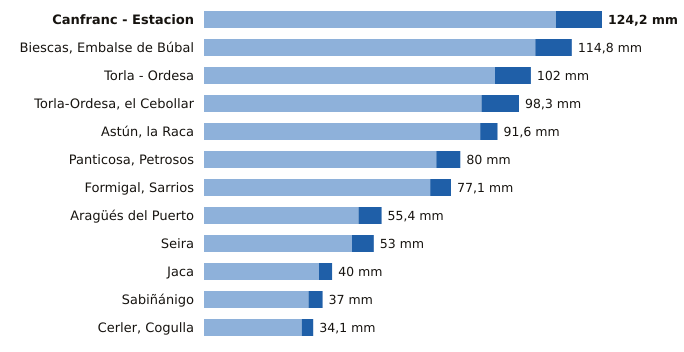

Values plotted in this chart, from the file beside it:
estacion, provincia, indicativo, mm_6_dias_anteriores, mm_hoy, mm_7_dias, horas_de_hoy
Canfranc - Estacion, Huesca, 9198X, 109.8, 14.4, 124.2, 6
Biescas, Embalse de Búbal, Huesca, 9453X, 103.4, 11.4, 114.8, 6
Torla - Ordesa, Huesca, 9814X, 90.8, 11.2, 102.0, 6
Torla-Ordesa, el Cebollar, Huesca, 9814I, 86.6, 11.7, 98.3, 6
Astún, la Raca, Huesca, 9195C, 86.2, 5.4, 91.6, 6
Panticosa, Petrosos, Huesca, 9451F, 72.5, 7.5, 80.0, 6
Formigal, Sarrios, Huesca, 9445L, 70.6, 6.5, 77.1, 6
Aragüés del Puerto, Huesca, 9208E, 48.2, 7.2, 55.4, 6
Seira, Huesca, 9843A, 46.2, 6.8, 53.0, 6
Jaca, Huesca, 9201X, 35.9, 4.1, 40.0, 6
Sabiñánigo, Huesca, 9460X, 32.6, 4.4, 37.0, 6
Cerler, Cogulla, Huesca, 9839V, 30.5, 3.6, 34.1, 6
